Dataset: Dataset (GitHub, NikitaDas1998/Agro_AI). Classes: black rot, esca, healthy, leaf blight.

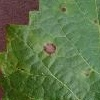
Label: black rot

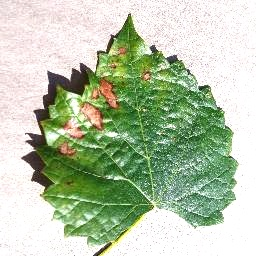
Label: esca

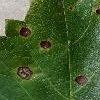
Label: black rot

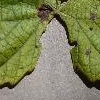
Label: leaf blight

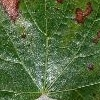
Label: esca

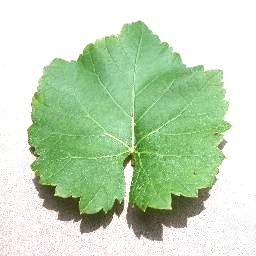
Label: healthy
